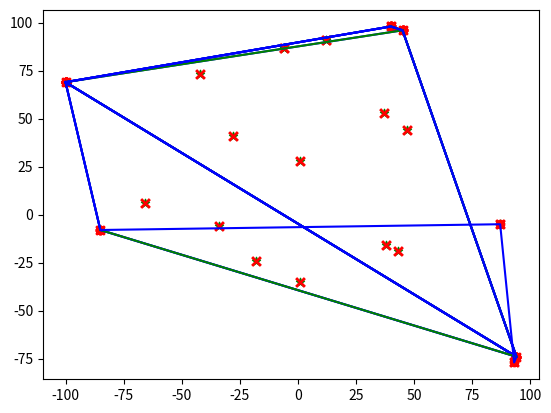

Reproduce this figure in Python.
#！python
#code = utf-8
"""
快速凸包算法的可视化分析
Author:MokeyDChaos
Date:2019-04-15
Version:1.1
"""
import random
import math
import operator
import matplotlib.pyplot as plt
import copy
import time

def SortList(elem):
        """
        对列表进行排序时使用
        """
        return elem[0]

def GenerScatter(num):
    """
    生成一定数量的随机整数坐标点
    @num:随机点的数量
    @return:坐标点的数组
    """
    random_sca_list = []
    for i in range(num):
        ran_num = (random.randint(-100, 100), random.randint(-100, 100))
        random_sca_list.append(ran_num)
    
    return random_sca_list

def GetLine(point1, point2, flag = None):
    """
    求出过两点的直线Ax + By + C = 0
    @point1:直线经过的一个点
    @point2:直线经过的另一个点
    @return：[A, B, C]
    """
    A = (point1[1] - point2[1])
    B = (point2[0] - point1[0])
    C = point1[0] * point2[1] - point1[1] * point2[0]
    return [A, B, C]


def PointDisLine(point, line):
    """
    点到线的距离
    @point:点
    @line:线
    @return:距离 dis
    """
    return (line[0] * point[0] + line[1] * point[1] + line[2]) / math.sqrt(line[0] * line[0] + line[1] * line[1])

def PointDivison(point_set, line, cvxhu_point):
    """
    直线将坐标点集划分为两个
    @point_set:坐标点集合
    @line:线
    @cvx:_point:凸包点
    @return:pos_set, neg_set
    """
    pos_set = []
    neg_set = []
    for i in range(len(point_set)):
        dis = PointDisLine(point_set[i], line)
        if dis > 0:
            pos_set.append(point_set[i])
        elif dis < 0:
            neg_set.append(point_set[i])

    return pos_set, neg_set

def PointSearch(point_set, line, cvxhu_point):
    """
    寻找点集中到直线最远的点
    @point_set:作标点
    @line:线
    @cvxhu_point:凸包点集合
    @return:最远的点point
    """
    max_dis = 0
    max_point = (0, 0)
    j = []
    for i in range(len(point_set)):
        dis = abs(PointDisLine(point_set[i], line))
        # print('point', point_set[i], 'dis', dis)
        if max_dis < dis:
            max_dis = dis
            max_point = point_set[i]
        # 如果为0说明它已经在凸包点集合中了
        if dis == 0:
            j.append(i)
    # 这里多个点相等的情况下我们是取数组中第一个点
        
    cvxhu_point.append(max_point)
    if len(j):
        point_set.remove(point_set[j[0]])
    point_set.remove(max_point)
    return max_point

def CvxSearchSm(point_set, cvxhu_point, line):
    """
    在点集中寻找凸包点
    @point_set:坐标点集合
    @cvxhu_point:凸包点集合
    @line:存放寻找基线经过的两个点的数组
    """
    # 一定要注意python中赋值、浅拷贝、深拷贝之间的区别呀
    flag = point_set
    # 最初的基线
    base_line = GetLine(line[0], line[1])
    fir_point = PointSearch(flag, base_line, cvxhu_point)
    for i in range(len(line)):
        # 更新递归需要的点集合，和线
        line_set = [line[i], fir_point]
        temp_line = GetLine(line[i], fir_point)
        # 和基线首尾相连的划分线
        judge_line =  GetLine(line[1 - i], line[i])
        temp_flag = copy.copy(flag)
        while len(temp_flag) >= 1 :
            sub_po_set, sub_neg_set = PointDivison(temp_flag, temp_line, cvxhu_point)
            # 使用距离之间是否同号来判断点在哪一侧,这里一定注意让两个向量是首尾相连
            if len(sub_neg_set):
                if len(sub_po_set):
                    # 使用距离的乘积的正负来判断哪一个点集是我们需要的
                    if PointDisLine(sub_neg_set[0], temp_line) * PointDisLine(sub_neg_set[0], judge_line)  > 0:
                        temp_flag = sub_po_set
                    elif PointDisLine(sub_neg_set[0], temp_line) * PointDisLine(sub_neg_set[0], judge_line)  < 0:
                        temp_flag = sub_neg_set
                    else:
                        print('程序错误点位于线上')
                else:
                    if PointDisLine(sub_neg_set[0], temp_line) * PointDisLine(sub_neg_set[0], judge_line)  < 0:
                        temp_flag = sub_neg_set
                    else:
                        temp_flag = []
            else:
                if len(sub_po_set):
                    if PointDisLine(sub_po_set[0], temp_line) * PointDisLine(sub_po_set[0], judge_line)  < 0:
                        temp_flag = sub_po_set
                    else:
                        temp_flag = []
                else:
                    temp_flag = []
            CvxVis(flag, list(set(cvxhu_point)), line[i], fir_point, temp_flag)
            # 这里因为flag的赋值不是实时受temp控制，所以加入判断防止错误点进入凸包集
            if len(temp_flag) > 1:
                # print('开始递归')
                CvxSearchSm(temp_flag, cvxhu_point, line_set)
                # 递归后因为递归函数会继续执行之前不成立判断下的内容，这里判断如果要搜索的点集已经存在于凸包集合我们就将搜索点集赋值为空集
                if len(list(set(cvxhu_point).intersection(flag))):
                    temp_flag = []
            if len(temp_flag) == 1:
                cvxhu_point.append(temp_flag[0])
                temp_flag = []


 
def CvxVis(point_set, cvxhu_point = None, point1 = None, point2 = None, marked_pointset = None):
    """
    将凸包可视化，用来检验算法正确性
    @point_set:坐标点
    @cvxhu_point:凸包点集合
    @point1,point2:用来检验算法正确性的，无意义
    """
    p_x = []
    p_y = []
    c_x = []
    c_y = []
    a = []
    b = []
    mk_x = []
    mk_y = []
    # 这里对凸包点集重新排列方便可视化检验程序正确性
    if cvxhu_point:
        for each in cvxhu_point:
            if each[1] > 0:
                a.append(each)
            else:
                b.append(each)
        a.sort(key = SortList)
        b.sort(key = SortList, reverse = True )
        cvxhu_point = a + b
        # 使凸包相连
        if len(a):
            cvxhu_point.append(a[0])
        else:
            cvxhu_point.append(b[len(b)-1])
        
        for i in range(len(cvxhu_point)):
            c_x.append(cvxhu_point[i][0])
            c_y.append(cvxhu_point[i][1])
        plt.scatter(c_x, c_y, c = 'r')
        plt.plot(c_x, c_y, c = 'b')

    for i in range(len(point_set)):
        p_x.append(point_set[i][0])
        p_y.append(point_set[i][1])

    plt.scatter(p_x, p_y, c = 'r', marker = 'x')
    if point1:
        plt.plot([point1[0], point2[0]], [point1[1], point2[1]],  c = 'g')
    
    if marked_pointset:
        for i in range(len(marked_pointset)):
            mk_x.append(marked_pointset[i][0])
            mk_y.append(marked_pointset[i][1])
        plt.scatter(mk_x, mk_y, c = 'g', marker = '*')

    plt.show()

def FunctionForClasswork():
    """
    对不同规模的数据统计快包算法的运行时间并绘制N-T表格和曲线图
    """
    n = 10
    N = []
    T = []
    while n < 10000:
        n = n * 2
        a = GenerScatter(n)
        a.sort(key = SortList)
        cvxhu_point = [a[0], a[len(a)-1]]
        first_line = GetLine(a[0], a[len(a)-1])
        # 分为两个点集
        po_set, neg_set = PointDivison(a, first_line, cvxhu_point)
        # 作为凸包点集合
        cvxhu_po = copy.copy(cvxhu_point)
        cvxhu_neg = copy.copy(cvxhu_point)
        # 作为基线经过点集合
        cvxhu_po1 = copy.copy(cvxhu_point)
        cvxhu_neg1 = copy.copy(cvxhu_point)
        # 开始计时
        time_start = time.time()
        # 分别搜索两个点集中的凸包点
        if len(po_set):
            CvxSearchSm(po_set, cvxhu_po, cvxhu_po1)
        if len(neg_set):
            CvxSearchSm(neg_set, cvxhu_neg, cvxhu_neg1)
        # 合并两个凸包点集合
        cvxhu_point = list(set(cvxhu_po + cvxhu_neg))
        #结束计时
        time_end = time.time()

        N.append(n)
        T.append(time_end - time_start)

    print('N:', N)
    print('T:', T)
    
    plt.plot(N, T)
    plt.title('N-T figure')
    plt.xlabel('N')
    plt.ylabel('T')
    plt.show() 

def main():
    
    a = GenerScatter(20)
    CvxVis(a)
    # 生成10个散点
    cvxhu_point = []
    # 按x轴排序
    a.sort(key = SortList)
    cvxhu_point = [a[0], a[len(a)-1]]
    first_line = GetLine(a[0], a[len(a)-1])
    # 分为两个点集
    po_set, neg_set = PointDivison(a, first_line, cvxhu_point)
    # 作为凸包点集合
    cvxhu_po = copy.copy(cvxhu_point)
    cvxhu_neg = copy.copy(cvxhu_point)
    # 作为基线经过点集合
    cvxhu_po1 = copy.copy(cvxhu_point)
    cvxhu_neg1 = copy.copy(cvxhu_point)
    # 分别搜索两个点集中的凸包点
    CvxVis(a, point1 = a[0], point2 = a[len(a)-1], marked_pointset = po_set)
    if len(po_set):
        CvxSearchSm(po_set, cvxhu_po, cvxhu_po1)
    CvxVis(a, point1 = a[0], point2 = a[len(a)-1], marked_pointset = neg_set)
    if len(neg_set):
        CvxSearchSm(neg_set, cvxhu_neg, cvxhu_neg1)
    # 合并两个凸包点集合
    cvxhu_point = list(set(cvxhu_po + cvxhu_neg))
    print(cvxhu_point)
    CvxVis(a, cvxhu_point)       
    # FunctionForClasswork()


if __name__ == "__main__":
    main()
